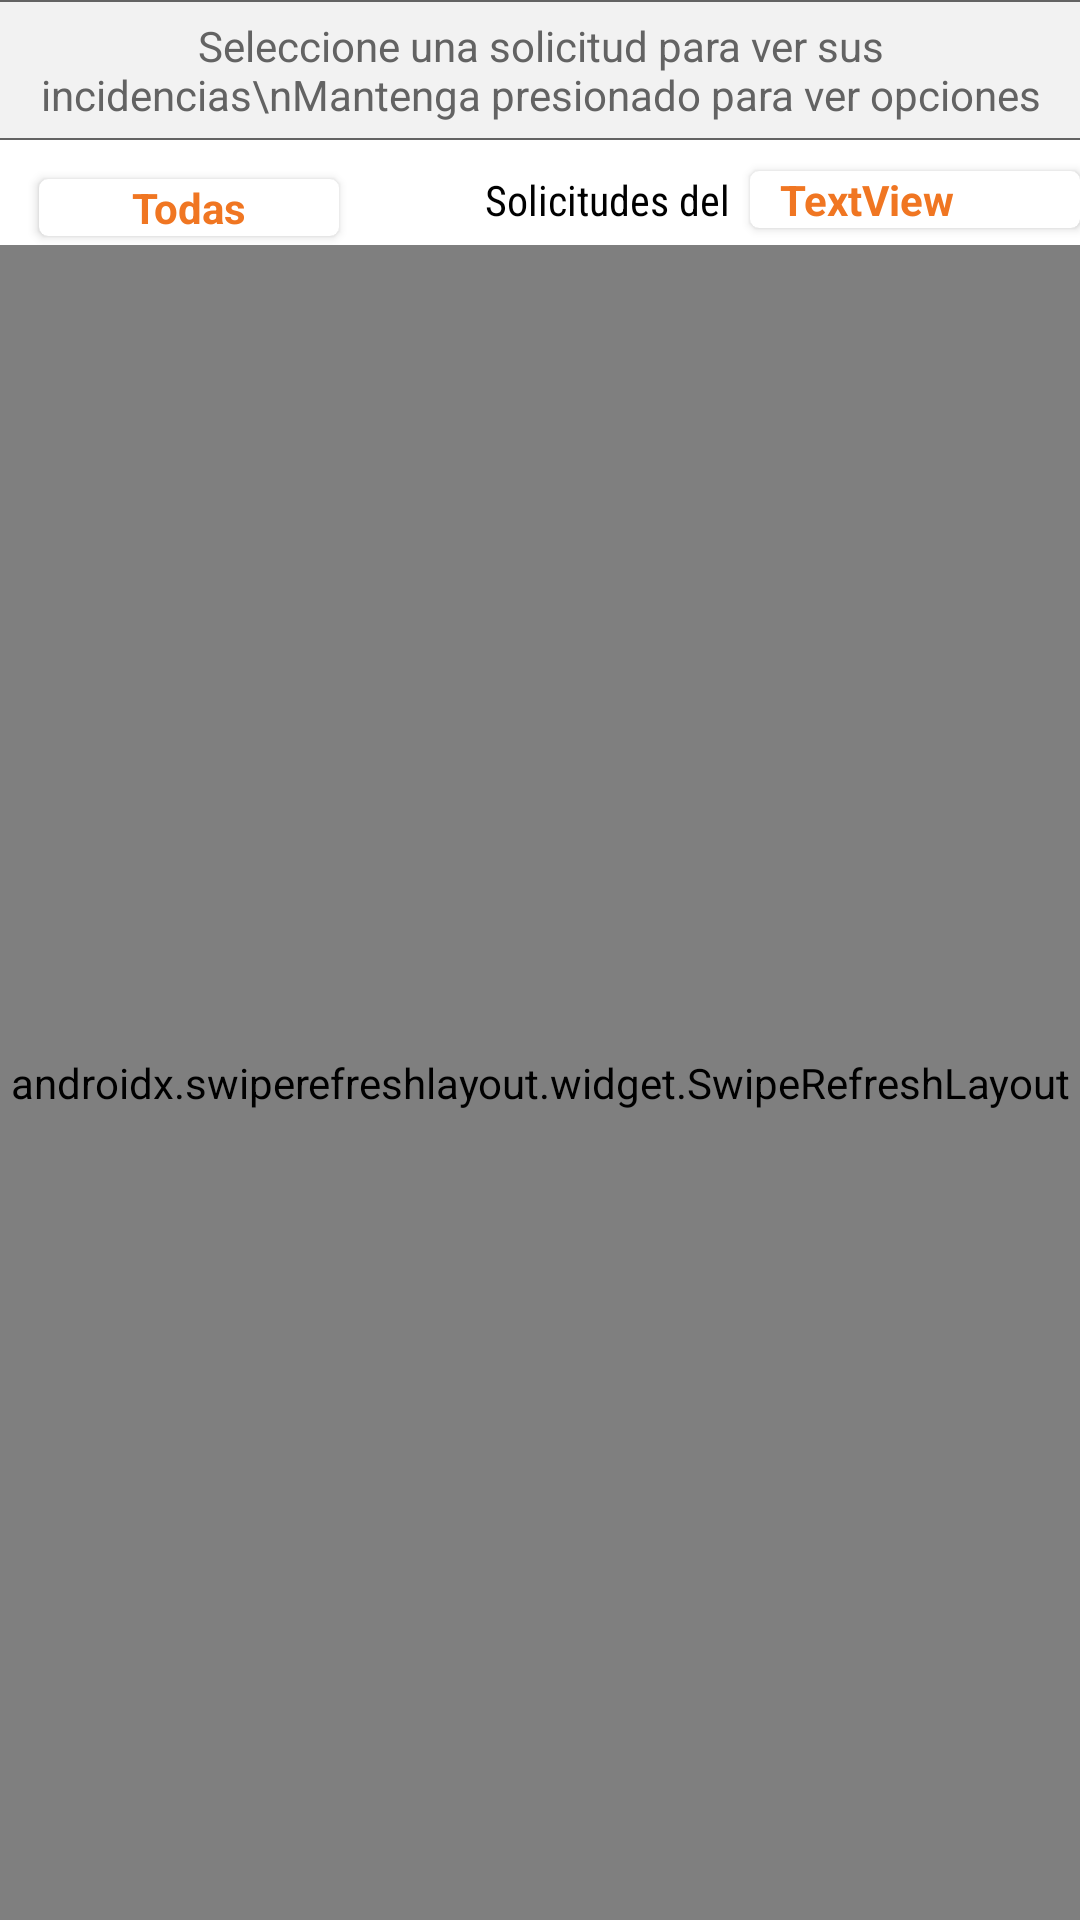

Android layout source for this screen:
<!-- AndroidManifest.xml: application theme AppTheme -->
<!-- res/layout/fragment_list_solicitudes.xml -->
<?xml version="1.0" encoding="utf-8"?>
<LinearLayout xmlns:android="http://schemas.android.com/apk/res/android"
    xmlns:tools="http://schemas.android.com/tools"
    xmlns:app="http://schemas.android.com/apk/res-auto"
    android:id="@+id/layParentS"
    android:layout_width="match_parent"
    android:layout_height="match_parent"
    android:background="@android:color/white"
    android:orientation="vertical"
    tools:context=".fragments.ListSolicitudesFragment">

    <View
        android:id="@+id/view2"
        android:layout_width="match_parent"
        android:layout_height=".5dp"
        android:background="@color/colorDarkGray" />

    <TextView
        android:id="@+id/txtInstructionTop"
        android:layout_width="match_parent"
        android:layout_height="wrap_content"
        android:background="@color/colorLighterGray"
        android:padding="5dp"
        android:text="Seleccione una solicitud para ver sus incidencias\nMantenga presionado para ver opciones"
        android:textAlignment="center"
        android:textColor="@color/colorDarkGray" />

    <View
        android:id="@+id/view3"
        android:layout_width="wrap_content"
        android:layout_height="0.5dp"
        android:background="@color/colorDarkGray" />

    <LinearLayout
        android:layout_width="match_parent"
        android:layout_height="wrap_content"
        android:layout_marginTop="5dp"
        android:gravity="center_horizontal|center_vertical"
        android:orientation="horizontal"
        android:weightSum="2">

        <LinearLayout
            android:layout_width="0dp"
            android:layout_height="30dp"
            android:layout_weight=".7"
            android:gravity="bottom|center_horizontal"
            android:orientation="horizontal">

            <androidx.cardview.widget.CardView
                android:id="@+id/cardTodas"
                android:layout_width="100dp"
                android:layout_height="wrap_content"
                android:layout_marginBottom="3dp"
                android:clickable="true"
                android:focusable="true"
                android:foreground="?android:attr/selectableItemBackground"
                app:cardCornerRadius="3dp">

                <TextView
                    android:id="@+id/txtTodas"
                    android:layout_width="match_parent"
                    android:layout_height="wrap_content"
                    android:gravity="center_horizontal|center_vertical"
                    android:text="Todas"
                    android:textAlignment="center"
                    android:textColor="@color/colorPrimaryDark"
                    android:textStyle="bold" />
            </androidx.cardview.widget.CardView>
        </LinearLayout>

        <LinearLayout
            android:layout_width="0dp"
            android:layout_height="30dp"
            android:layout_weight="1.3"
            android:gravity="right|center_vertical"
            android:orientation="horizontal">

            <TextView
                android:id="@+id/textView19"
                android:layout_width="wrap_content"
                android:layout_height="wrap_content"
                android:fontFamily="sans-serif-condensed"
                android:text="Solicitudes del  "
                android:textColor="@color/colorBlack" />

            <androidx.cardview.widget.CardView
                android:id="@+id/cardFecha"
                android:layout_width="110dp"
                android:layout_height="wrap_content"
                android:clickable="true"
                android:focusable="true"
                android:foreground="?android:attr/selectableItemBackground"
                app:cardCornerRadius="3dp">

                <TextView
                    android:id="@+id/txtFecha"
                    android:layout_width="wrap_content"
                    android:layout_height="wrap_content"
                    android:layout_marginLeft="10dp"
                    android:gravity="center_horizontal|center_vertical"
                    android:text="TextView"
                    android:textColor="@color/colorPrimaryDark"
                    android:textStyle="bold" />
            </androidx.cardview.widget.CardView>

        </LinearLayout>

    </LinearLayout>

    <androidx.swiperefreshlayout.widget.SwipeRefreshLayout
        android:id="@+id/swipeRefresh"
        android:layout_width="match_parent"
        android:layout_height="match_parent">

        <LinearLayout
            android:layout_width="match_parent"
            android:layout_height="match_parent"
            android:orientation="vertical">

            <LinearLayout
                android:id="@+id/laySuccessFS"
                android:layout_width="match_parent"
                android:layout_height="match_parent"
                android:orientation="vertical"
                android:visibility="visible">

                <androidx.recyclerview.widget.RecyclerView
                    android:id="@+id/rvSolicitudes"
                    android:layout_width="match_parent"
                    android:layout_height="match_parent"
                    android:layout_marginLeft="10dp"
                    android:layout_marginTop="5dp"
                    android:layout_marginRight="10dp">

                </androidx.recyclerview.widget.RecyclerView>
            </LinearLayout>

            <LinearLayout
                android:id="@+id/layFailFS"
                android:layout_width="match_parent"
                android:layout_height="match_parent"
                android:gravity="center_horizontal|center_vertical"
                android:orientation="vertical"
                android:visibility="gone">

                <TextView
                    android:id="@+id/textView17"
                    android:layout_width="match_parent"
                    android:layout_height="wrap_content"
                    android:layout_marginTop="10dp"
                    android:layout_marginBottom="8dp"
                    android:text="Sin Solicitudes"
                    android:textAlignment="center"
                    android:textColor="@color/colorPrimary"
                    android:textSize="15sp"
                    android:textStyle="bold" />

                <TextView
                    android:id="@+id/textView14"
                    android:layout_width="match_parent"
                    android:layout_height="wrap_content"
                    android:paddingLeft="5dp"
                    android:paddingRight="5dp"
                    android:text="No cuenta con solicitudes registradas en esta fecha.\nSeleccione NUEVA SOLICITUD para registrar."
                    android:textAlignment="center" />

            </LinearLayout>

        </LinearLayout>

    </androidx.swiperefreshlayout.widget.SwipeRefreshLayout>



</LinearLayout>
<!-- resources referenced by this layout -->
<resources>
  <color name="colorBlack">#000000</color>
  <color name="colorDarkGray">#636363</color>
  <color name="colorLighterGray">#F2F2F2</color>
  <color name="colorPrimary">#337ab7</color>
  <color name="colorPrimaryDark">#F07622</color>
  <style name="AppTheme" parent="Theme.AppCompat.Light.DarkActionBar">
          <item name="colorPrimary">@color/colorPrimary</item>
          <item name="colorPrimaryDark">@color/colorPrimaryDark</item>
          <item name="colorAccent">@color/colorAccent</item>
      </style>
  <color name="colorAccent">#FFB164</color>
</resources>
